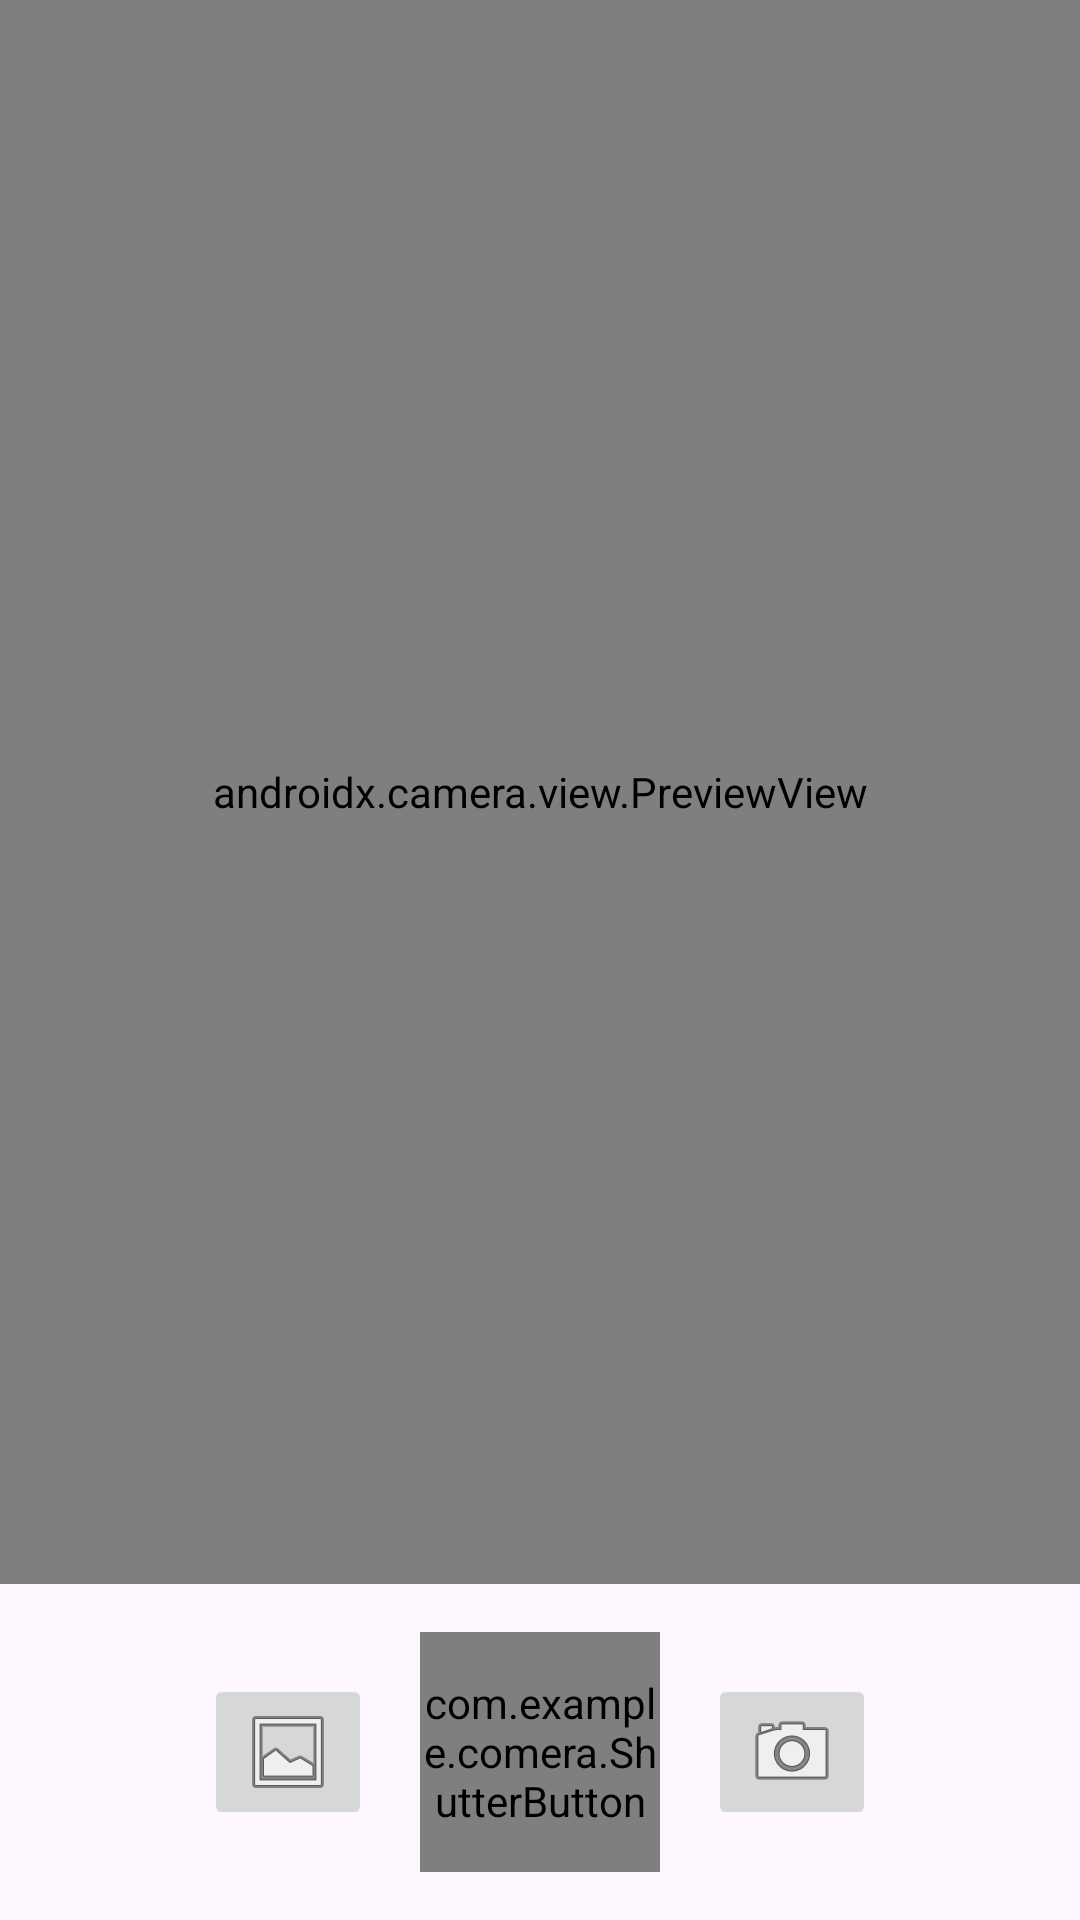

Here is an Android app screen rendered from its layout file. Give the layout XML and the strings, colors and styles it references.
<!-- AndroidManifest.xml: application theme Theme.Comera -->
<!-- res/layout/fragment_camera.xml -->
<?xml version="1.0" encoding="utf-8"?>
<androidx.constraintlayout.widget.ConstraintLayout xmlns:android="http://schemas.android.com/apk/res/android"
    xmlns:app="http://schemas.android.com/apk/res-auto"
    xmlns:tools="http://schemas.android.com/tools"
    android:layout_width="match_parent"
    android:layout_height="match_parent"
    tools:context=".CameraFragment">

    <androidx.camera.view.PreviewView
        android:id="@+id/viewFinder"
        android:layout_width="0dp"
        android:layout_height="0dp"
        app:layout_constraintTop_toTopOf="parent"
        app:layout_constraintBottom_toTopOf="@id/bottomBar"
        app:layout_constraintStart_toStartOf="parent"
        app:layout_constraintEnd_toEndOf="parent" />

    <LinearLayout
        android:id="@+id/bottomBar"
        android:layout_width="0dp"
        android:layout_height="wrap_content"
        android:orientation="horizontal"
        android:gravity="center"
        app:layout_constraintBottom_toBottomOf="parent"
        app:layout_constraintStart_toStartOf="parent"
        app:layout_constraintEnd_toEndOf="parent">

        <ImageButton
            android:id="@+id/albumButton"
            android:layout_width="wrap_content"
            android:layout_height="wrap_content"
            android:src="@android:drawable/ic_menu_gallery" />

        <com.example.comera.ShutterButton
            android:id="@+id/shutterButton"
            android:layout_width="80dp"
            android:layout_height="80dp"
            android:layout_margin="16dp" />

        <ImageButton
            android:id="@+id/switchCameraButton"
            android:layout_width="wrap_content"
            android:layout_height="wrap_content"
            android:src="@android:drawable/ic_menu_camera" />
    </LinearLayout>
</androidx.constraintlayout.widget.ConstraintLayout>
<!-- resources referenced by this layout -->
<resources>
  <style name="Theme.Comera" parent="Base.Theme.Comera" />
  <style name="Base.Theme.Comera" parent="Theme.Material3.DayNight.NoActionBar">
          
          
      </style>
</resources>
